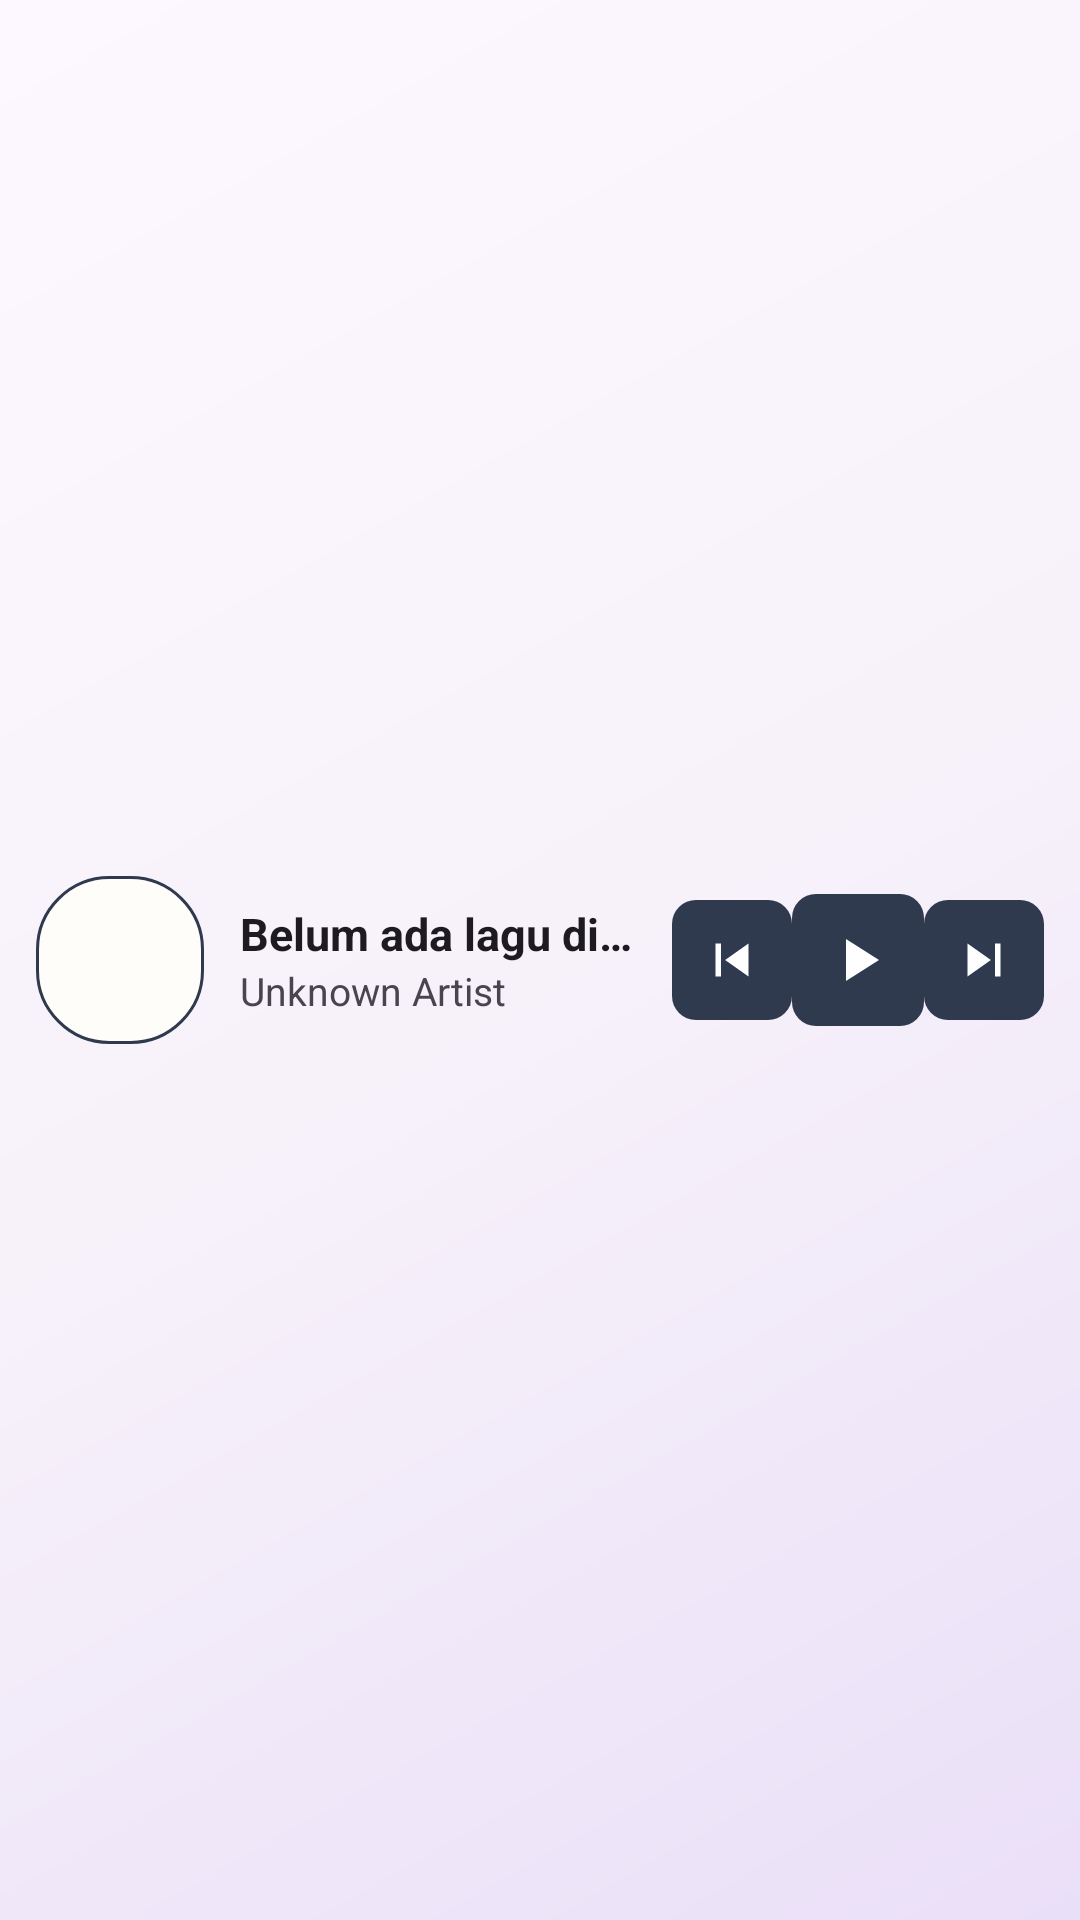

The Android layout XML behind this screen, and the referenced resources:
<!-- AndroidManifest.xml: application theme Theme.NxMusic -->
<!-- res/layout/notification_player.xml -->
<?xml version="1.0" encoding="utf-8"?>
<LinearLayout xmlns:android="http://schemas.android.com/apk/res/android"
    android:layout_width="match_parent"
    android:layout_height="wrap_content"
    android:orientation="horizontal"
    android:gravity="center_vertical"
    android:background="@drawable/bg_main_gradient"
    android:padding="12dp"
    android:minHeight="64dp">

    
    <FrameLayout
        android:layout_width="56dp"
        android:layout_height="56dp"
        android:layout_gravity="center_vertical"
        android:background="@drawable/bg_artwork_frame">

        
        <ImageView
            android:id="@+id/np_artwork"
            android:layout_width="match_parent"
            android:layout_height="match_parent"
            android:scaleType="centerCrop"/>

        
        <ImageView
            android:id="@+id/np_artwork_fallback"
            android:layout_width="match_parent"
            android:layout_height="match_parent"
            android:scaleType="centerInside"
            android:padding="16dp"
            android:src="@drawable/ic_music_note"
            android:tint="@color/on_surface_variant"
            android:visibility="gone"/>
    </FrameLayout>

    
    <LinearLayout
        android:layout_width="0dp"
        android:layout_height="wrap_content"
        android:layout_weight="1"
        android:orientation="vertical"
        android:paddingStart="12dp"
        android:paddingEnd="8dp"
        android:gravity="center_vertical">

        <TextView
            android:id="@+id/np_title"
            android:layout_width="match_parent"
            android:layout_height="wrap_content"
            android:text="@string/no_playing"
            android:textColor="@color/on_surface"
            android:textSize="15sp"
            android:textStyle="bold"
            android:maxLines="1"
            android:ellipsize="end"/>

        <TextView
            android:id="@+id/np_artist"
            android:layout_width="match_parent"
            android:layout_height="wrap_content"
            android:text="@string/unknown_artist"
            android:textColor="@color/on_surface_variant"
            android:textSize="13sp"
            android:maxLines="1"
            android:ellipsize="end"/>
    </LinearLayout>

    
    <ImageView
        android:id="@+id/np_prev"
        android:layout_width="40dp"
        android:layout_height="40dp"
        android:padding="9dp"
        android:src="@drawable/ic_prev"
        android:tint="@color/white"
        android:background="@drawable/bg_icon_circle"
        android:contentDescription="@string/prev"/>

    
    <ImageView
        android:id="@+id/np_play_pause"
        android:layout_width="44dp"
        android:layout_height="44dp"
        android:padding="10dp"
        android:src="@drawable/ic_play"
        android:tint="@color/white"
        android:background="@drawable/bg_icon_circle"
        android:contentDescription="@string/play"/>

    
    <ImageView
        android:id="@+id/np_next"
        android:layout_width="40dp"
        android:layout_height="40dp"
        android:padding="9dp"
        android:src="@drawable/ic_next"
        android:tint="@color/white"
        android:background="@drawable/bg_icon_circle"
        android:contentDescription="@string/next"/>

</LinearLayout>
<!-- resources referenced by this layout -->
<resources>
  <color name="on_surface">#1D1B20</color>
  <color name="on_surface_variant">#49454F</color>
  <color name="white">#FFFFFFFF</color>
  <!-- drawable bg_artwork_frame (drawable) -->
  <?xml version="1.0" encoding="utf-8"?>
  <shape xmlns:android="http://schemas.android.com/apk/res/android"
      android:shape="rectangle">
      <solid android:color="#FFFDF9"/>
      <corners android:radius="24dp"/>
      <stroke
          android:width="1dp"
          android:color="#2F3A4F"/>
  </shape>
  <!-- drawable bg_icon_circle (drawable) -->
  <?xml version="1.0" encoding="utf-8"?>
  <shape xmlns:android="http://schemas.android.com/apk/res/android"
      android:shape="rectangle">
          <corners android:radius="8dp"/>
      <solid android:color="#2F3A4F"/>
      <stroke
          android:width="0dp"
          android:color="#00000000"/>
  </shape>
  <!-- drawable bg_main_gradient (drawable) -->
  <?xml version="1.0" encoding="utf-8"?>
  <shape xmlns:android="http://schemas.android.com/apk/res/android"
      android:shape="rectangle">
      <gradient
          android:startColor="#FFFDF8FF"
          android:centerColor="#FFF7F2FA"
          android:endColor="#FFEADFF8"
          android:angle="315"/>
  </shape>
  <!-- drawable ic_play (drawable) -->
  <?xml version="1.0" encoding="utf-8"?>
  <vector xmlns:android="http://schemas.android.com/apk/res/android"
      android:width="24dp" android:height="24dp"
      android:viewportWidth="24" android:viewportHeight="24"
      android:tint="?attr/colorControlNormal">
      <path android:fillColor="@android:color/white"
          android:pathData="M8,5v14l11,-7z"/>
  </vector>
  <!-- drawable ic_prev (drawable) -->
  <?xml version="1.0" encoding="utf-8"?>
  <vector xmlns:android="http://schemas.android.com/apk/res/android"
      android:width="24dp" android:height="24dp"
      android:viewportWidth="24" android:viewportHeight="24"
      android:tint="?attr/colorControlNormal">
      <path android:fillColor="@android:color/white"
          android:pathData="M6,6h2v12L6,18zM9.5,12l8.5,6L18,6z"/>
  </vector>
  <string name="next">Next</string>
  <string name="no_playing">Belum ada lagu diputar</string>
  <string name="play">Play</string>
  <string name="prev">Prev</string>
  <string name="unknown_artist">Unknown Artist</string>
  <color name="primary">#5B4BC4</color>
  <color name="on_primary">#FFFFFFFF</color>
  <color name="primary_container">#E6DFFF</color>
  <color name="on_primary_container">#1F0F66</color>
  <color name="secondary">#635B70</color>
  <color name="on_secondary">#FFFFFFFF</color>
  <color name="secondary_container">#EADEF8</color>
  <color name="on_secondary_container">#1E1828</color>
  <color name="tertiary">#7E5260</color>
  <color name="on_tertiary">#FFFFFFFF</color>
  <color name="tertiary_container">#FFD9E2</color>
  <color name="on_tertiary_container">#31111D</color>
  <color name="error">#B3261E</color>
  <color name="on_error">#FFFFFF</color>
  <color name="background">#FDF8FF</color>
  <color name="on_background">#1D1B20</color>
  <color name="surface">#FDF8FF</color>
  <color name="surface_variant">#E6E0EC</color>
  <color name="surface_container_low">#F7F2FA</color>
  <color name="surface_container">#F3EDF7</color>
  <color name="surface_container_high">#EDE7F1</color>
  <color name="surface_container_highest">#E6E0EC</color>
  <color name="outline">#7A757F</color>
  <color name="outline_variant">#CAC4D0</color>
  <style name="NxMusicDialogTitle" parent="MaterialAlertDialog.Material3.Title.Text">
          <item name="android:textColor">@color/primary</item>
          <item name="android:textSize">20sp</item>
          <item name="android:textStyle">bold</item>
      </style>
  <style name="NxMusicDialogButton" parent="Widget.Material3.Button.TextButton.Dialog">
          <item name="android:textColor">@color/primary</item>
          <item name="android:textAllCaps">false</item>
      </style>
</resources>
